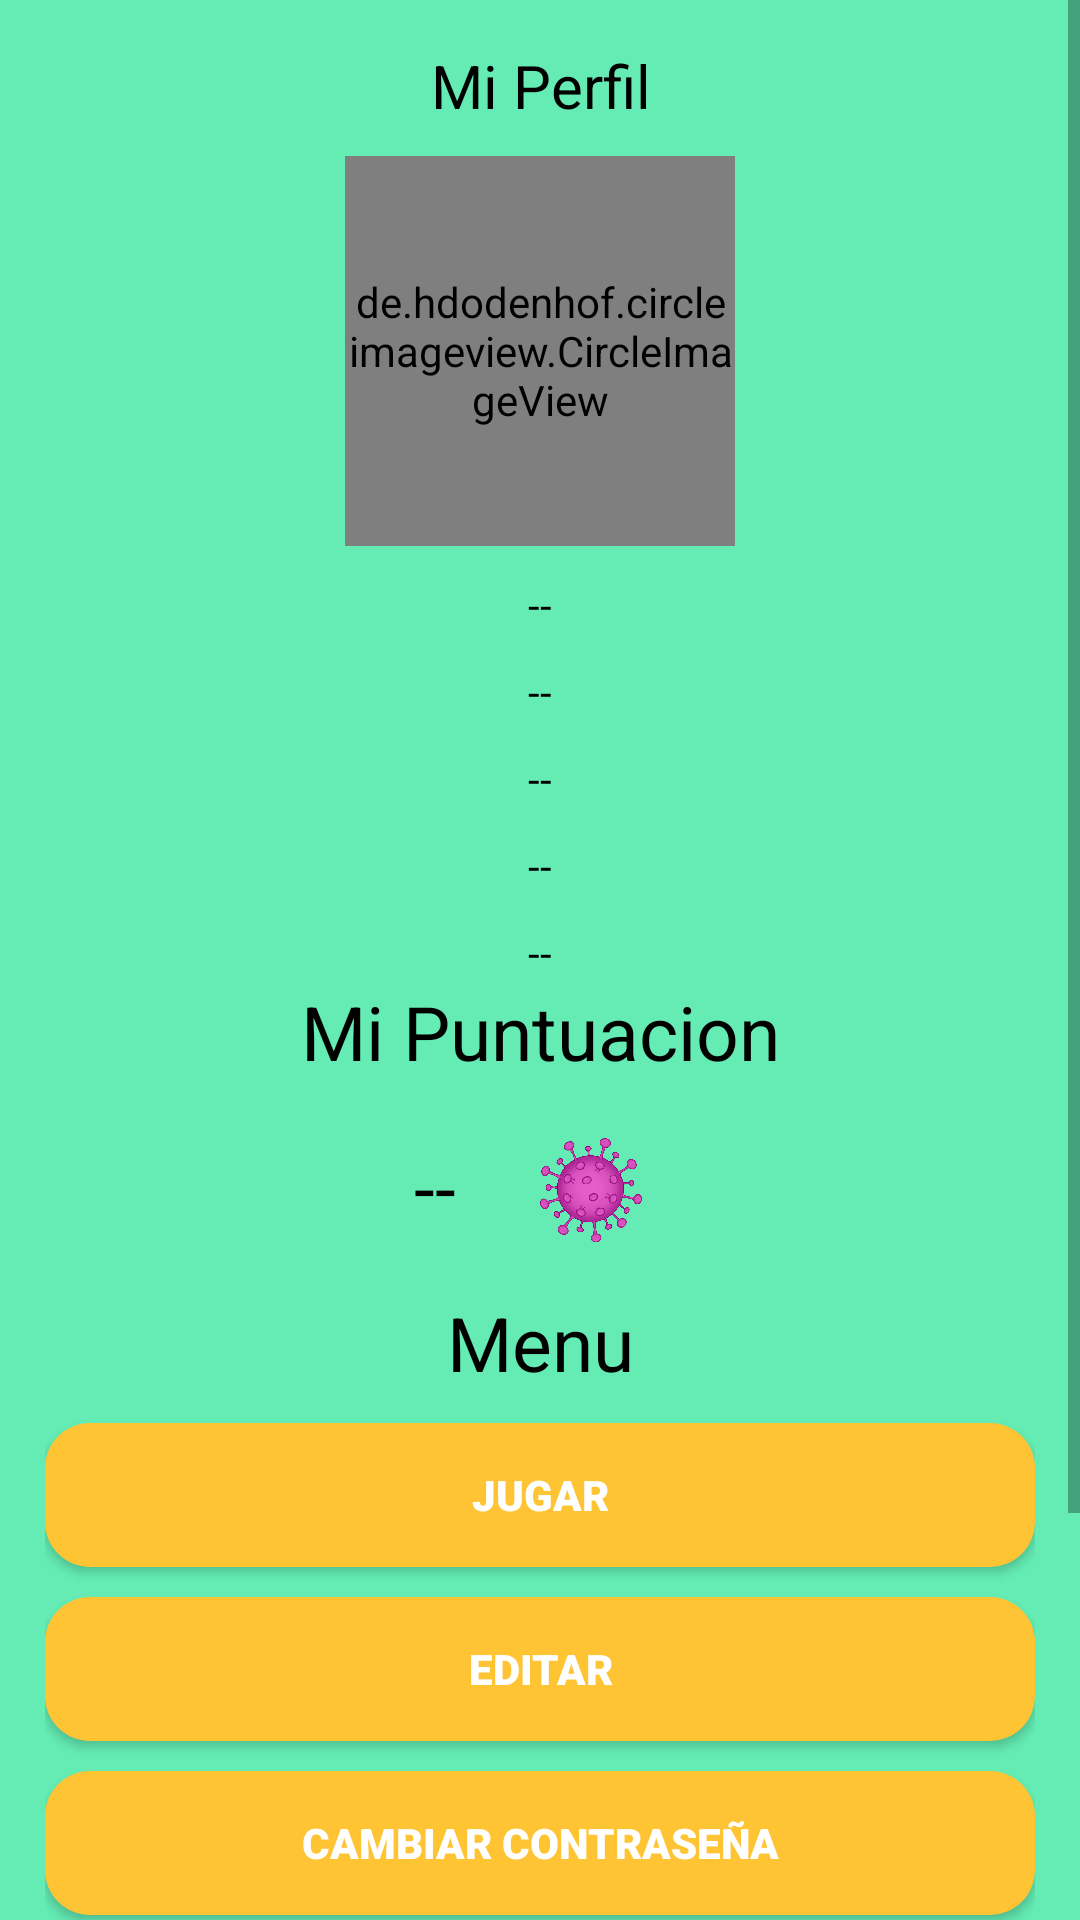

Here is an Android app screen rendered from its layout file. Give the layout XML and the strings, colors and styles it references.
<!-- AndroidManifest.xml: application theme Theme.AppCompat.Light.NoActionBar -->
<!-- res/layout/activity_central.xml -->
<?xml version="1.0" encoding="utf-8"?>
<ScrollView
    xmlns:android="http://schemas.android.com/apk/res/android"
    xmlns:app="http://schemas.android.com/apk/res-auto"
    xmlns:tools="http://schemas.android.com/tools"
    android:layout_width="match_parent"
    android:layout_height="match_parent"
    android:background="#64ecb4"
    tools:context=".central">



    <androidx.appcompat.widget.LinearLayoutCompat
        android:layout_width="match_parent"
        android:layout_height="wrap_content"
        android:padding="15dp"
        android:gravity="center"
        android:orientation="vertical">

        
        <androidx.appcompat.widget.LinearLayoutCompat
            android:layout_width="match_parent"
            android:layout_height="wrap_content"
            android:orientation="vertical">

            <TextView
                android:id="@+id/MiPerfiltxt"
                android:text="@string/MiPerfiltxt"
                android:gravity="center"
                android:textColor="@color/black"
                android:textSize="20sp"
                android:layout_width="match_parent"
                android:layout_height="wrap_content"/>

            <de.hdodenhof.circleimageview.CircleImageView
                android:id="@+id/imagenPerfil"
                android:src="@drawable/perfil"
                android:layout_gravity="center"
                android:layout_marginTop="10dp"
                android:layout_width="130dp"
                android:layout_height="130dp"/>

            //UID
            <TextView
                android:id="@+id/uid"
                android:text="@string/uid"
                android:gravity="center"
                android:textColor="@color/black"
                android:layout_marginTop="10dp"
                android:layout_width="match_parent"
                android:layout_height="wrap_content"/>

            //CORREO
            <TextView
                android:id="@+id/correo"
                android:text="@string/correo"
                android:gravity="center"
                android:textColor="@color/black"
                android:layout_marginTop="10dp"
                android:layout_width="match_parent"
                android:layout_height="wrap_content"/>

            //NOMBRE DE USUARIO
            <TextView
                android:id="@+id/nombre"
                android:text="@string/nombre"
                android:gravity="center"
                android:textColor="@color/black"
                android:layout_marginTop="10dp"
                android:layout_width="match_parent"
                android:layout_height="wrap_content"/>

            //EDAD
            <TextView
                android:id="@+id/edad"
                android:text="@string/edad"
                android:gravity="center"
                android:textColor="@color/black"
                android:layout_marginTop="10dp"
                android:layout_width="match_parent"
                android:layout_height="wrap_content"/>

            //PAIS
            <TextView
                android:id="@+id/pais"
                android:text="@string/pais"
                android:gravity="center"
                android:textColor="@color/black"
                android:layout_marginTop="10dp"
                android:layout_width="match_parent"
                android:layout_height="wrap_content"/>

        </androidx.appcompat.widget.LinearLayoutCompat>




        //PUNTUACION
        <TextView
            android:id="@+id/miPuntuaciónTxt"
            android:text="@string/miPuntuaciónTxt"
            android:textSize="25sp"
            android:gravity="center"
            android:textColor="@color/black"
            android:layout_width="match_parent"
            android:layout_height="wrap_content"/>

        <androidx.appcompat.widget.LinearLayoutCompat
            android:layout_width="match_parent"
            android:layout_height="wrap_content"
            android:gravity="center"
            android:layout_marginTop="10dp"
            android:orientation="horizontal">

            //VIRUS ELIMINADOS
            <TextView
                android:id="@+id/virus"
                android:text="@string/virus"
                android:textSize="25sp"
                android:textColor="@color/black"
                android:gravity="center"
                android:layout_width="wrap_content"
                android:layout_height="wrap_content"/>

            //IMAGEN PRINCIPAL
            <ImageView
                android:id="@+id/imageView2"
                android:layout_width="50dp"
                android:layout_height="50dp"
                android:layout_marginStart="20sp"
                app:srcCompat="@drawable/virus"
                android:layout_marginLeft="20sp" />


        </androidx.appcompat.widget.LinearLayoutCompat>





        //TXT MENU
        <TextView
            android:id="@+id/menuTxt"
            android:text="@string/menuTxt"
            android:gravity="center"
            android:textSize="25sp"
            android:textColor="@color/black"
            android:layout_marginTop="10dp"
            android:layout_width="match_parent"
            android:layout_height="wrap_content"/>

        //BOTON JUGAR
        <Button
            android:id="@+id/jugarBtn"
            android:text="@string/jugarBtn"
            android:layout_marginTop="10dp"
            android:background="@drawable/boton_personalizado"
            android:fontFamily="sans-serif-black"
            android:textColor="#FFFFFF"
            android:layout_width="match_parent"
            android:layout_height="wrap_content"
            />

        //BOTON EDITAR
        <Button
            android:id="@+id/editarBtn"
            android:text="@string/EditarBtn"
            android:layout_marginTop="10dp"
            android:background="@drawable/boton_personalizado"
            android:fontFamily="sans-serif-black"
            android:textColor="#FFFFFF"
            android:layout_width="match_parent"
            android:layout_height="wrap_content"
            />


        //BOTON CAMIAR
        <Button
            android:id="@+id/CambiarPassBtn"
            android:text="@string/CambiarPassBtn"
            android:layout_marginTop="10dp"
            android:background="@drawable/boton_personalizado"
            android:fontFamily="sans-serif-black"
            android:textColor="#FFFFFF"
            android:layout_width="match_parent"
            android:layout_height="wrap_content"
            />



        /BOTON PUNTUACIÓN
        <Button
            android:id="@+id/puntuacionesBtn"
            android:text="@string/puntuacionesBtn"
            android:layout_marginTop="5dp"
            android:background="@drawable/boton_personalizado"
            android:fontFamily="sans-serif-black"
            android:textColor="#FFFFFF"
            android:layout_width="match_parent"
            android:layout_height="wrap_content"
            />


        //BOTON ACERCA DE
        <Button
            android:id="@+id/acercaDeBtn"
            android:text="@string/acercaDeBtn"
            android:layout_marginTop="5dp"
            android:background="@drawable/boton_personalizado"
            android:fontFamily="sans-serif-black"
            android:textColor="#FFFFFF"
            android:layout_width="match_parent"
            android:layout_height="wrap_content"
            />


        //BOTON SALIR
        <Button
            android:id="@+id/CerrarSesion"
            android:text="@string/CerrarSesion"
            android:layout_marginTop="5dp"
            android:background="@drawable/boton_personalizado"
            android:fontFamily="sans-serif-black"
            android:textColor="#FFFFFF"
            android:layout_width="match_parent"
            android:layout_height="wrap_content"
            />



    </androidx.appcompat.widget.LinearLayoutCompat>
</ScrollView>
<!-- resources referenced by this layout -->
<resources>
  <!-- drawable boton_personalizado (drawable) -->
  <?xml version="1.0" encoding="utf-8"?>
  <shape xmlns:android="http://schemas.android.com/apk/res/android">
  
      <solid android:color="#FFC433"/>
      <corners android:radius="15dp"/>
  </shape>
  <!-- drawable virus: png bitmap (drawable, 370945 bytes) -->
  <string name="CambiarPassBtn">Cambiar Contraseña</string>
  <string name="CerrarSesion">Cerrar Sesión</string>
  <string name="EditarBtn">Editar</string>
  <string name="MiPerfiltxt">Mi Perfil</string>
  <string name="acercaDeBtn">Acerca de</string>
  <string name="correo"> -- </string>
  <string name="edad"> -- </string>
  <string name="jugarBtn">Jugar</string>
  <string name="menuTxt">Menu</string>
  <string name="nombre"> -- </string>
  <string name="pais"> -- </string>
  <string name="puntuacionesBtn">Puntuaciones</string>
  <string name="uid"> -- </string>
  <string name="virus"> -- </string>
  <!-- not gathered from this repository: default colours our renderer supplied (Android Studio template values) -->
  <color name="black">#FF000000</color>
</resources>
